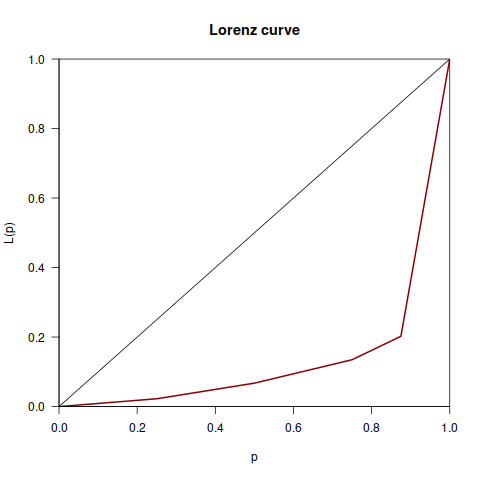

Values plotted in this chart, from the file beside it:
Desenvolvedor, Variabilidades, Valor, Total
Timo Sirainen, 71, 2004-08-01, 89
Valentin Batz, 3, 2004-09-01, 89
Nattfodd, 2, 2006-08-01, 89
Emanuele Giaquinta, 6, 2008-05-01, 89
Alexander Faeroy, 3, 2016-10-01, 89
Edward Tomasz Napierala, 1, 2017-07-01, 89
Dequis, 1, 2018-08-01, 89
Ailin-Nemui, 2, 2019-09-01, 89
